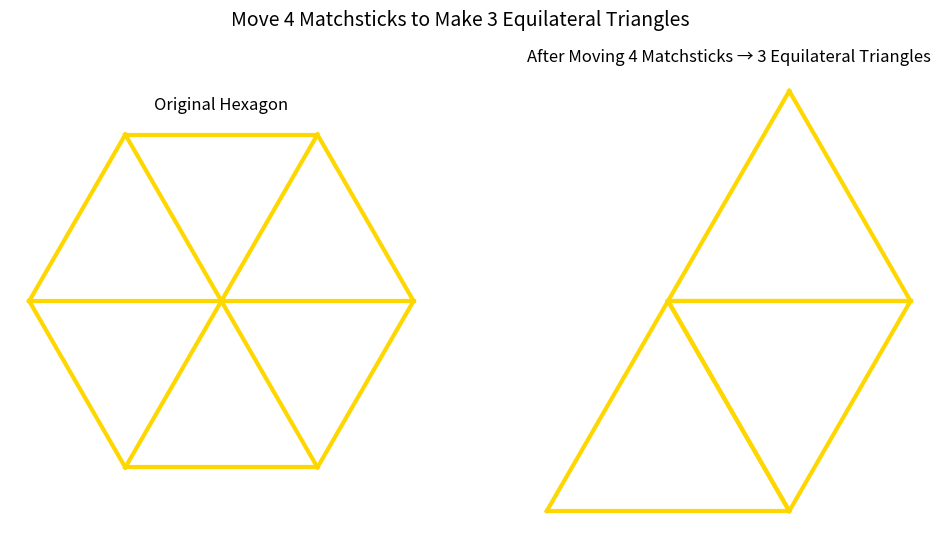

Write Python code to recreate this figure.
"""
Puzzle | Form Three Equilateral Triangles
Suppose you have a regular hexagon made up of matchsticks with three diagonals in it.
The task is to convert the given hexagon into three equilateral triangles by moving
only 4 matchsticks.
"""

import matplotlib.pyplot as plt
import math

# Function to draw a line (matchstick)
def draw_line(ax, x1, y1, x2, y2, color='gold', lw=3):
    ax.plot([x1, x2], [y1, y2], color=color, lw=lw)

# Function to get hexagon points
def hexagon_points(r=1):
    return [(r * math.cos(math.radians(60 * i)), r * math.sin(math.radians(60 * i))) for i in range(6)]

# Draw the puzzle before and after moving 4 matchsticks
def draw_puzzle():
    fig, axs = plt.subplots(1, 2, figsize=(12, 6))
    plt.suptitle("Move 4 Matchsticks to Make 3 Equilateral Triangles", fontsize=14)

    # --- Original hexagon ---
    ax = axs[0]
    points = hexagon_points()
    for i in range(6):
        x1, y1 = points[i]
        x2, y2 = points[(i + 1) % 6]
        draw_line(ax, x1, y1, x2, y2)
    
    # Draw diagonals
    draw_line(ax, *points[0], *points[3])
    draw_line(ax, *points[1], *points[4])
    draw_line(ax, *points[2], *points[5])
    
    ax.set_title("Original Hexagon")
    ax.set_aspect('equal')
    ax.axis('off')

    # --- After moving 4 sticks ---
    ax2 = axs[1]
    # New arrangement: 3 equilateral triangles sharing matchsticks
    # Coordinates chosen to form 3 touching triangles
    tri1 = [(0, 0), (1, 0), (0.5, math.sqrt(3)/2)]
    tri2 = [(1, 0), (1.5, math.sqrt(3)/2), (0.5, math.sqrt(3)/2)]
    tri3 = [(0.5, math.sqrt(3)/2), (1.5, math.sqrt(3)/2), (1, math.sqrt(3))]

    triangles = [tri1, tri2, tri3]
    for tri in triangles:
        for i in range(3):
            x1, y1 = tri[i]
            x2, y2 = tri[(i + 1) % 3]
            draw_line(ax2, x1, y1, x2, y2)

    ax2.set_title("After Moving 4 Matchsticks → 3 Equilateral Triangles")
    ax2.set_aspect('equal')
    ax2.axis('off')

    plt.show()

draw_puzzle()
 